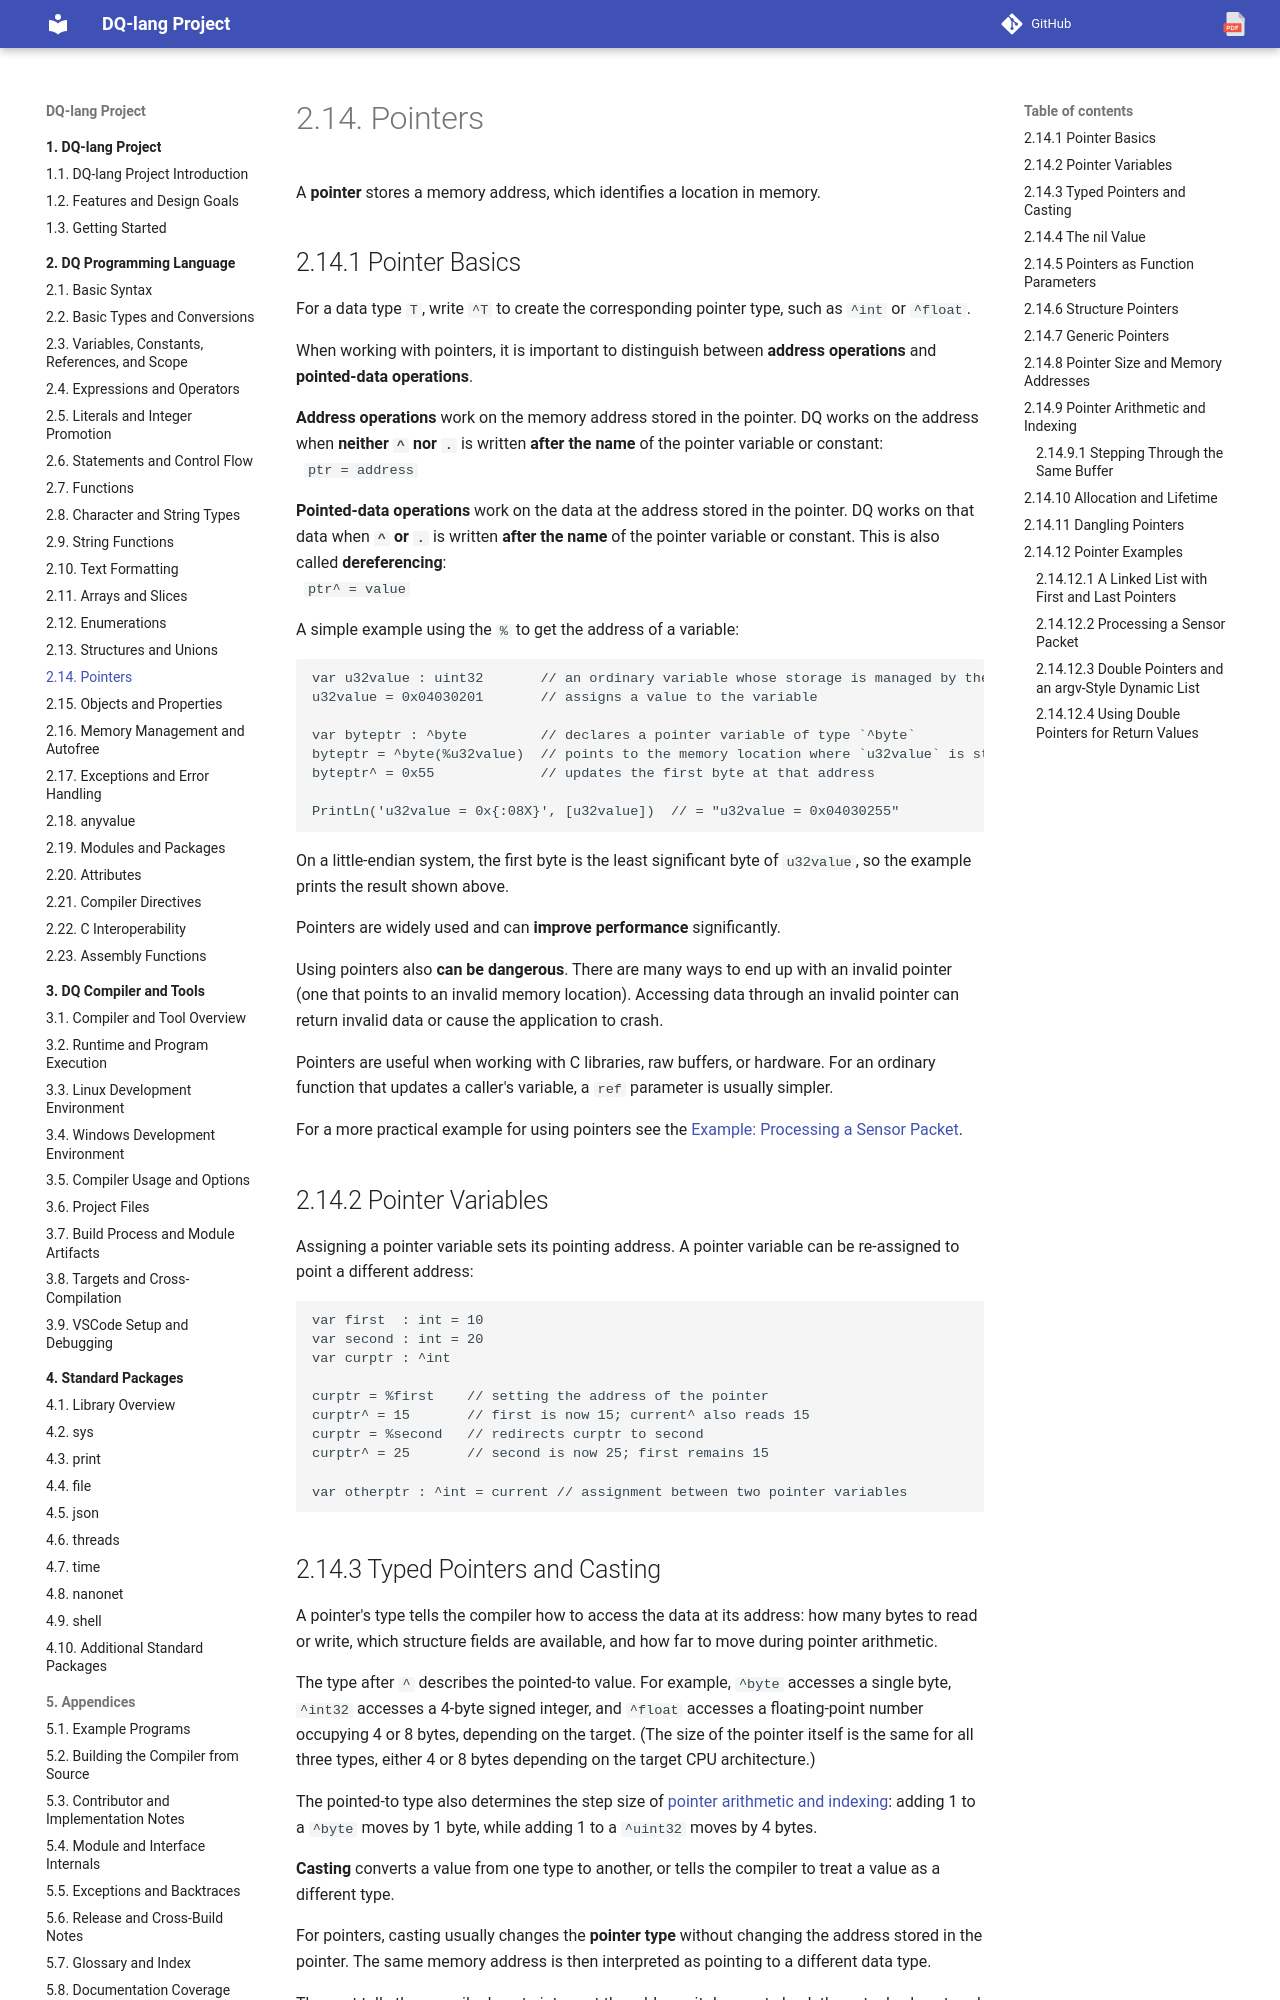

repository: nvitya/dq-lang · page: 020-language/110-pointers/index.html · generator: mkdocs

# Pointers

A **pointer** stores a memory address, which identifies a location in memory.

## Pointer Basics

For a data type `T`, write `^T` to create the corresponding pointer type,
such as `^int` or `^float`.

When working with pointers, it is important to distinguish between **address operations**
and **pointed-data operations**.

**Address operations** work on the memory address stored in the pointer. DQ works on the address
when **neither `^` nor `.`** is written **after the name** of the pointer variable or constant:
<br>&nbsp;&nbsp;`ptr = address`

**Pointed-data operations** work on the data at the address stored in the pointer. DQ works on that
data when **`^` or `.`** is written **after the name** of the pointer variable or constant.
This is also called **dereferencing**:
<br>&nbsp;&nbsp;`ptr^ = value`

A simple example using the `%` to get the address of a variable:

```dq
var u32value : uint32       // an ordinary variable whose storage is managed by the compiler
u32value = 0x04030201       // assigns a value to the variable

var byteptr : ^byte         // declares a pointer variable of type `^byte`
byteptr = ^byte(%u32value)  // points to the memory location where `u32value` is stored
byteptr^ = 0x55             // updates the first byte at that address

PrintLn('u32value = 0x{:08X}', [u32value])  // = "u32value = 0x04030255"
```

On a little-endian system, the first byte is the least significant byte of
`u32value`, so the example prints the result shown above.

Pointers are widely used and can **improve performance** significantly.

Using pointers also **can be dangerous**. There are many ways to end up with an invalid
pointer (one that points to an invalid memory location). Accessing data
through an invalid pointer can return invalid data or cause the application to crash.

Pointers are useful when working with C libraries, raw buffers, or hardware.
For an ordinary function that updates a
caller's variable, a `ref` parameter is usually simpler.

For a more practical example for using pointers see the
[Example: Processing a Sensor Packet](#processing-a-sensor-packet).

## Pointer Variables

Assigning a pointer variable sets its pointing address. A pointer variable
can be re-assigned to point a different address:

```dq
var first  : int = 10
var second : int = 20
var curptr : ^int

curptr = %first    // setting the address of the pointer
curptr^ = 15       // first is now 15; current^ also reads 15
curptr = %second   // redirects curptr to second
curptr^ = 25       // second is now 25; first remains 15

var otherptr : ^int = current // assignment between two pointer variables
```
